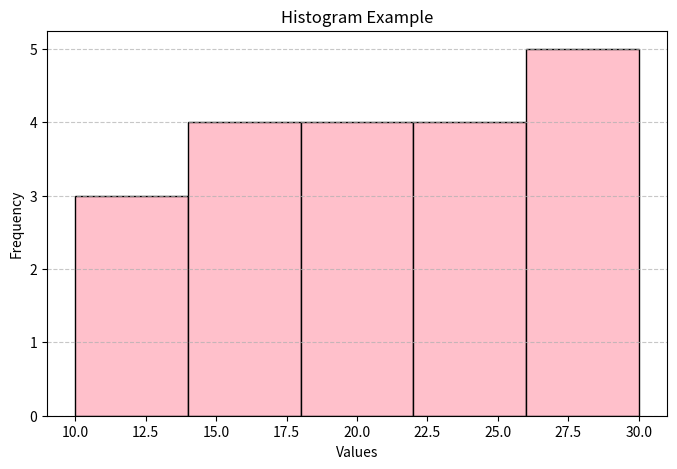

Write Python code to recreate this figure.
import matplotlib.pyplot as plt

data = [12, 15, 14, 10, 18, 20, 22, 19, 15, 13, 
        17, 21, 25, 30, 28, 24, 23, 26, 27, 29]

plt.figure(figsize=(8, 5))
plt.hist(data, bins=5, color='pink', edgecolor='black')

plt.title("Histogram Example")
plt.xlabel("Values")
plt.ylabel("Frequency")

plt.grid(axis='y', linestyle='--', alpha=0.7)

plt.show()
